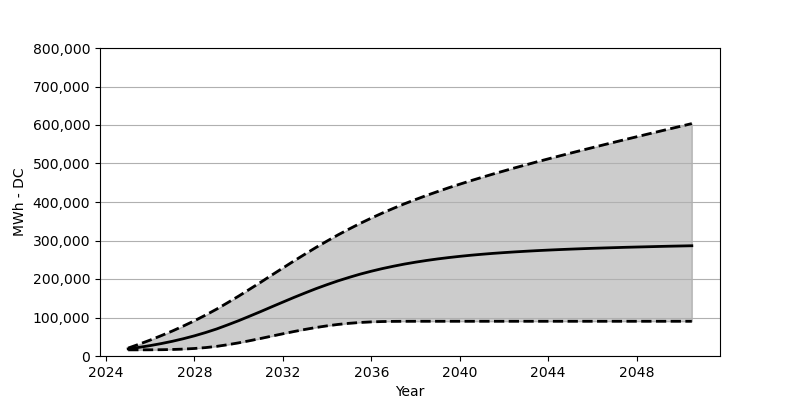

The file beside this chart, header and first rows:
Date, Low, Base, High
2025-01, 15958, 18566, 20618
2025-07, 15989, 22473, 30720
2026-01, 16102, 27071, 41482
2026-07, 16360, 32266, 52894
2027-01, 16927, 38215, 64976
2027-07, 17937, 44864, 77842
2028-01, 19535, 52410, 91532
2028-07, 21803, 60842, 106139
2029-01, 25030, 70203, 121736
2029-07, 29267, 80707, 138385
2030-01, 34194, 91800, 155662
2030-07, 39730, 103500, 173538
2031-01, 45616, 115541, 191733
2031-07, 51678, 127777, 210196
2032-01, 57729, 140024, 228597
2032-07, 63543, 152065, 246813
2033-01, 69069, 163724, 264667
2033-07, 74017, 174909, 281996
2034-01, 78378, 185393, 298717
2034-07, 82006, 195227, 314706
2035-01, 84924, 204289, 329994
2035-07, 87078, 212660, 344457
2036-01, 88594, 220216, 358240
2036-07, 89490, 227051, 371270
2037-01, 89934, 233195, 383600
2037-07, 90109, 238761, 395321
2038-01, 90171, 243720, 406464
2038-07, 90181, 248132, 417072
2039-01, 90181, 252132, 427175
2039-07, 90181, 255627, 436947
2040-01, 90181, 258833, 446267
2040-07, 90181, 261688, 455297
2041-01, 90181, 264224, 464049
2041-07, 90181, 266523, 472523
2042-01, 90181, 268564, 480739
2042-07, 90181, 270420, 488801
2043-01, 90181, 272121, 496645
2043-07, 90181, 273667, 504387
2044-01, 90181, 275059, 511964
2044-07, 90181, 276357, 519418
2045-01, 90181, 277553, 526830
2045-07, 90181, 278625, 534056
2046-01, 90181, 279677, 541262
2046-07, 90181, 280584, 548385
2047-01, 90181, 281450, 555447
2047-07, 90181, 282316, 562446
2048-01, 90181, 283048, 569415
2048-07, 90181, 283759, 576353
2049-01, 90181, 284512, 583219
2049-07, 90181, 285182, 590002
2050-01, 90181, 285769, 596847
2050-07, 90181, 286367, 603650
